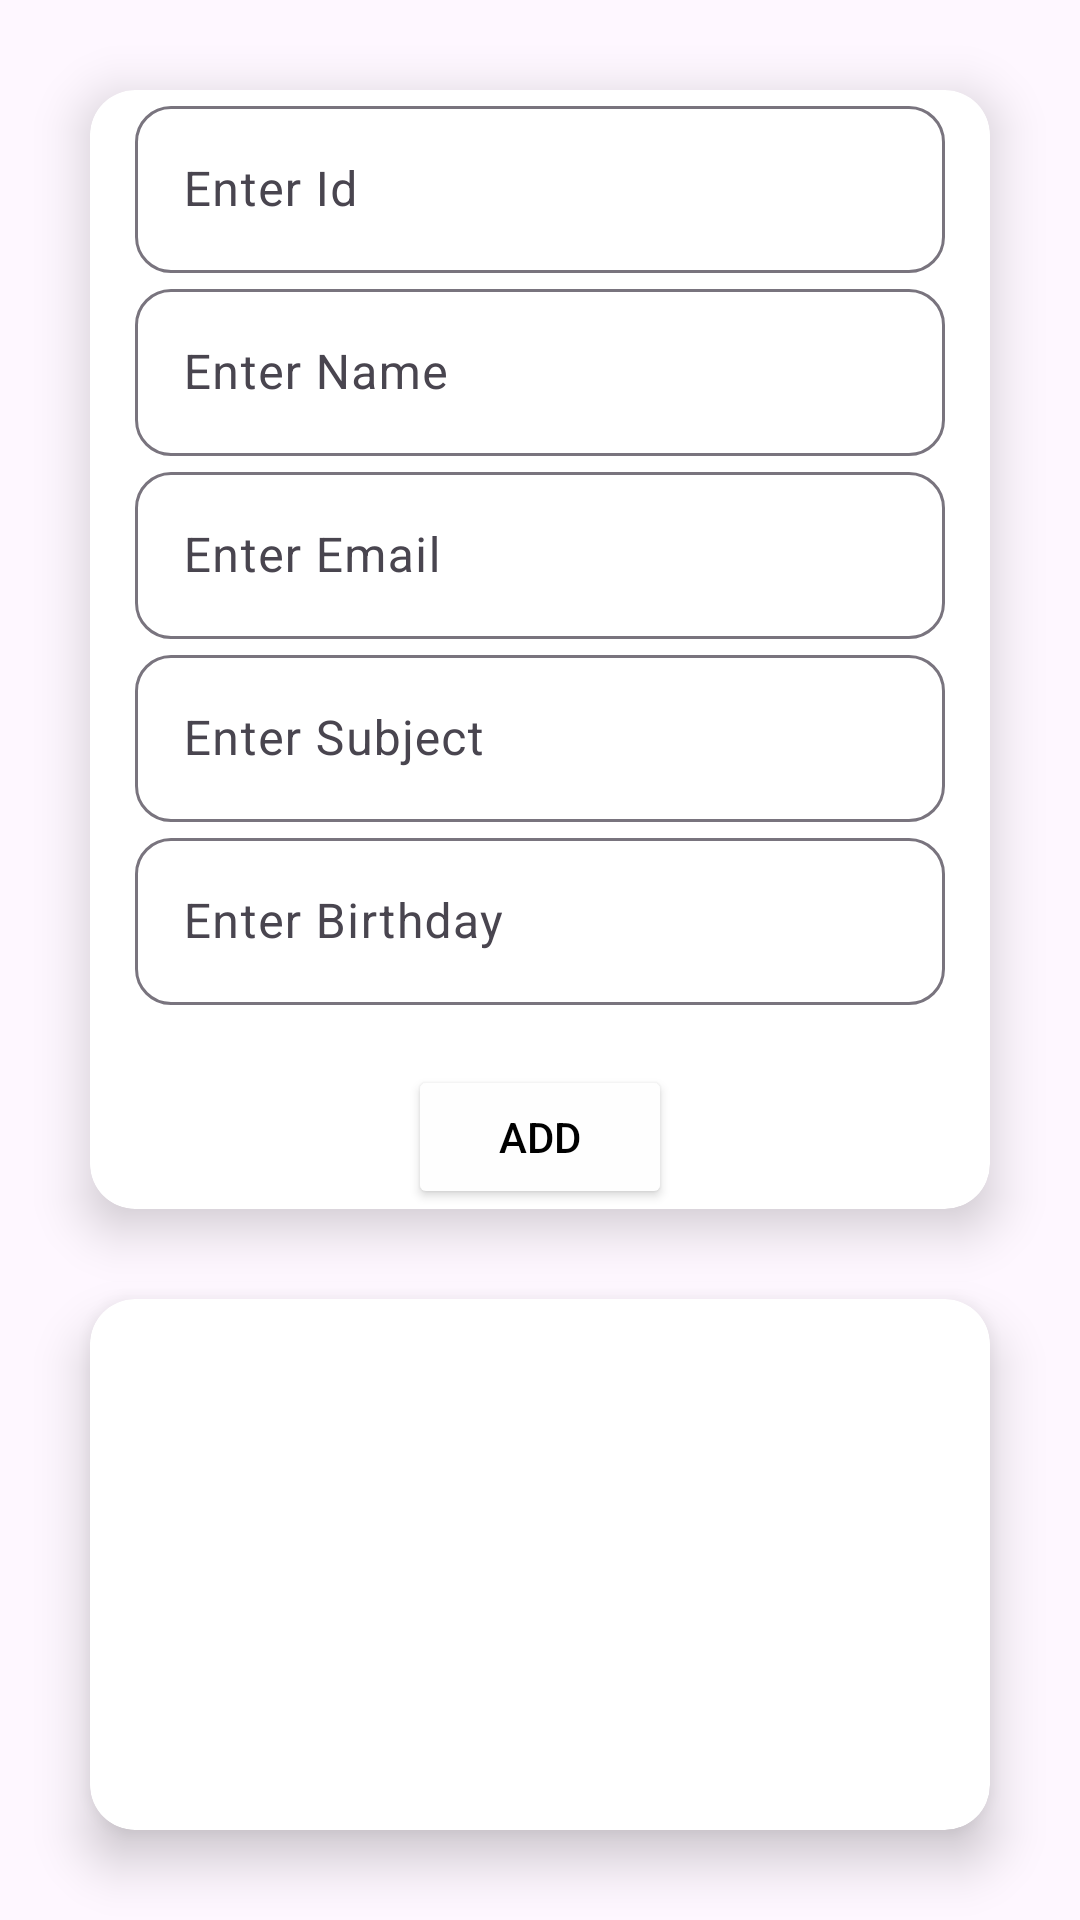

This screen was rendered from an Android layout file. Write that file and the resources it references.
<!-- AndroidManifest.xml: application theme Theme.FBFireStoreMVVM -->
<!-- res/layout/activity_main.xml -->
<?xml version="1.0" encoding="utf-8"?>
<androidx.constraintlayout.widget.ConstraintLayout xmlns:android="http://schemas.android.com/apk/res/android"
    xmlns:app="http://schemas.android.com/apk/res-auto"
    xmlns:tools="http://schemas.android.com/tools"
    android:id="@+id/main"
    android:layout_width="match_parent"
    android:layout_height="match_parent"
    tools:context=".MainActivity">

    <androidx.cardview.widget.CardView
        android:layout_width="match_parent"
        android:layout_height="wrap_content"
        android:id="@+id/cardView"
        android:layout_margin="30dp"
        app:cardCornerRadius="15dp"
        app:cardElevation="10dp"
        app:layout_constraintEnd_toEndOf="parent"
        app:layout_constraintStart_toStartOf="parent"
        app:layout_constraintTop_toTopOf="parent" >

        <androidx.constraintlayout.widget.ConstraintLayout
            android:layout_width="match_parent"
            android:layout_height="match_parent">

            <com.google.android.material.textfield.TextInputLayout
                android:id="@+id/layout1"
                style="@style/Widget.Material3.CardView.Outlined"
                android:layout_width="match_parent"
                android:layout_height="wrap_content"
                android:hint="Enter Id"
                android:paddingLeft="15dp"
                android:paddingRight="15dp"
                app:endIconMode="clear_text"
                app:layout_constraintEnd_toEndOf="parent"
                app:layout_constraintStart_toStartOf="parent"
                app:layout_constraintTop_toTopOf="parent" >

                <com.google.android.material.textfield.TextInputEditText
                    android:id="@+id/idEtxt"
                    android:inputType="number"
                    android:layout_width="match_parent"
                    android:layout_height="match_parent"/>



            </com.google.android.material.textfield.TextInputLayout>

            <com.google.android.material.textfield.TextInputLayout
                android:id="@+id/layout2"
                style="@style/Widget.Material3.CardView.Outlined"
                android:layout_width="match_parent"
                android:layout_height="wrap_content"
                android:hint="Enter Name"
                android:paddingLeft="15dp"
                android:paddingRight="15dp"
                app:endIconMode="clear_text"
                app:layout_constraintTop_toBottomOf="@id/layout1" >

                <com.google.android.material.textfield.TextInputEditText
                    android:id="@+id/nameEtxt"
                    android:layout_width="match_parent"
                    android:layout_height="match_parent"/>



            </com.google.android.material.textfield.TextInputLayout>

            <com.google.android.material.textfield.TextInputLayout
                android:id="@+id/layout3"
                style="@style/Widget.Material3.CardView.Outlined"
                android:layout_width="match_parent"
                android:layout_height="wrap_content"
                android:hint="Enter Email"
                android:paddingLeft="15dp"
                android:paddingRight="15dp"
                app:endIconMode="clear_text"
                app:layout_constraintTop_toBottomOf="@id/layout2" >

                <com.google.android.material.textfield.TextInputEditText
                    android:id="@+id/emailEtxt"
                    android:inputType="textEmailAddress"
                    android:layout_width="match_parent"
                    android:layout_height="match_parent"/>



            </com.google.android.material.textfield.TextInputLayout>

            <com.google.android.material.textfield.TextInputLayout
                android:id="@+id/layout4"
                style="@style/Widget.Material3.CardView.Outlined"
                android:layout_width="match_parent"
                android:layout_height="wrap_content"
                android:hint="Enter Subject"
                android:paddingLeft="15dp"
                android:paddingRight="15dp"
                app:endIconMode="clear_text"
                app:layout_constraintTop_toBottomOf="@id/layout3" >

                <com.google.android.material.textfield.TextInputEditText
                    android:id="@+id/subjectEtxt"
                    android:layout_width="match_parent"
                    android:layout_height="match_parent"/>



            </com.google.android.material.textfield.TextInputLayout>

            <com.google.android.material.textfield.TextInputLayout
                android:id="@+id/layout5"
                style="@style/Widget.Material3.CardView.Outlined"
                android:layout_width="match_parent"
                android:layout_height="wrap_content"
                android:hint="Enter Birthday"
                android:paddingLeft="15dp"
                android:paddingRight="15dp"
                app:endIconMode="clear_text"
                app:layout_constraintTop_toBottomOf="@id/layout4" >

                <com.google.android.material.textfield.TextInputEditText
                    android:id="@+id/birthdateEtxt"
                    android:layout_width="match_parent"
                    android:layout_height="match_parent"/>



            </com.google.android.material.textfield.TextInputLayout>

            <Button
                android:id="@+id/saveBtn"
                android:layout_width="wrap_content"
                android:layout_height="wrap_content"
                android:layout_marginTop="20dp"
                android:backgroundTint="#FEFEFE"
                android:text="ADD"
                android:textColor="@color/black"
                app:cornerRadius="10dp"
                app:layout_constraintBottom_toBottomOf="parent"
                app:layout_constraintEnd_toEndOf="@+id/layout5"
                app:layout_constraintStart_toStartOf="@+id/layout5"
                app:layout_constraintTop_toBottomOf="@+id/layout5"
                app:strokeColor="@color/black"
                app:strokeWidth="2dp" />


        </androidx.constraintlayout.widget.ConstraintLayout>


    </androidx.cardview.widget.CardView>

    <androidx.cardview.widget.CardView
        android:layout_width="0dp"
        android:layout_height="0dp"
        android:layout_margin="30dp"
        app:cardCornerRadius="15dp"
        app:cardElevation="10dp"
        app:layout_constraintBottom_toBottomOf="parent"
        app:layout_constraintEnd_toEndOf="parent"
        app:layout_constraintStart_toStartOf="parent"
        app:layout_constraintTop_toBottomOf="@id/cardView" >

        <androidx.recyclerview.widget.RecyclerView
            android:id="@+id/recyclerView"
            tools:listitem="@layout/list_layout"
            android:layout_margin="15dp"
            android:layout_width="match_parent"
            android:layout_height="match_parent"/>




    </androidx.cardview.widget.CardView>

</androidx.constraintlayout.widget.ConstraintLayout>
<!-- res/layout/list_layout.xml (included above) -->
<?xml version="1.0" encoding="utf-8"?>
<androidx.cardview.widget.CardView xmlns:android="http://schemas.android.com/apk/res/android"
    xmlns:app="http://schemas.android.com/apk/res-auto"
    xmlns:tools="http://schemas.android.com/tools"
    android:layout_width="match_parent"
    android:layout_height="wrap_content"
    app:cardMaxElevation="15dp"
    app:cardCornerRadius="15dp"
    app:cardElevation="15dp">

    <androidx.constraintlayout.widget.ConstraintLayout
        android:layout_width="match_parent"
        android:layout_height="match_parent"
        android:padding="10dp">



        <TextView
            android:id="@+id/idTxt"
            android:layout_width="match_parent"
            android:layout_height="wrap_content"
            android:layout_marginTop="4dp"
            android:text="Id"
            android:textSize="24sp"
            android:textStyle="bold"
            app:layout_constraintEnd_toEndOf="parent"
            app:layout_constraintHorizontal_bias="1.0"
            app:layout_constraintStart_toStartOf="parent"
            app:layout_constraintTop_toTopOf="parent" />

        <TextView
            android:id="@+id/nameTxt"
            android:layout_width="match_parent"
            android:layout_height="wrap_content"
            android:text="Name"
            android:textSize="18sp"
            android:textStyle="normal"
            app:layout_constraintEnd_toEndOf="parent"
            app:layout_constraintStart_toStartOf="parent"
            app:layout_constraintTop_toBottomOf="@+id/idTxt" />
        <TextView
            android:id="@+id/emailTxt"
            android:layout_width="match_parent"
            android:layout_height="wrap_content"
            android:text="Email"
            android:textSize="18sp"
            android:textStyle="normal"
            app:layout_constraintEnd_toEndOf="parent"
            app:layout_constraintStart_toStartOf="parent"
            app:layout_constraintTop_toBottomOf="@+id/nameTxt" />
        <TextView
            android:id="@+id/subjectTxt"
            android:layout_width="match_parent"
            android:layout_height="wrap_content"
            android:text="Subject"
            android:textSize="18sp"
            android:textStyle="normal"
            app:layout_constraintEnd_toEndOf="parent"
            app:layout_constraintStart_toStartOf="parent"
            app:layout_constraintTop_toBottomOf="@+id/emailTxt" />
        <TextView
            android:id="@+id/birthdateTxt"
            android:layout_width="match_parent"
            android:layout_height="wrap_content"
            android:text="Birthdate"
            android:textSize="18sp"
            android:textStyle="normal"
            app:layout_constraintEnd_toEndOf="parent"
            app:layout_constraintStart_toStartOf="parent"
            app:layout_constraintTop_toBottomOf="@+id/subjectTxt" />

        <LinearLayout
            android:layout_width="0dp"
            android:layout_height="match_parent"
            android:weightSum="2"
            android:orientation="horizontal"
            app:layout_constraintEnd_toEndOf="parent"
            app:layout_constraintStart_toStartOf="parent"
            app:layout_constraintTop_toBottomOf="@+id/birthdateTxt">

            <ImageButton
                android:id="@+id/editBtn"
                android:layout_width="wrap_content"
                android:layout_height="wrap_content"
                android:layout_weight="1"
                android:backgroundTint="@color/white"
                android:src="@drawable/edit"  />

            <ImageButton
                android:id="@+id/deleteBtn"
                android:layout_width="wrap_content"
                android:layout_weight="1"
                android:layout_height="match_parent"

                android:backgroundTint="@color/white"
                android:src="@drawable/delete" />


        </LinearLayout>


    </androidx.constraintlayout.widget.ConstraintLayout>

</androidx.cardview.widget.CardView>
<!-- resources referenced by this layout -->
<resources>
  <style name="Theme.FBFireStoreMVVM" parent="Base.Theme.FBFireStoreMVVM" />
  <style name="Base.Theme.FBFireStoreMVVM" parent="Theme.Material3.DayNight.NoActionBar">
          
          
      </style>
  <!-- not gathered from this repository: default colours our renderer supplied (Android Studio template values) -->
  <color name="black">#FF000000</color>
  <color name="white">#FFFFFFFF</color>
</resources>
